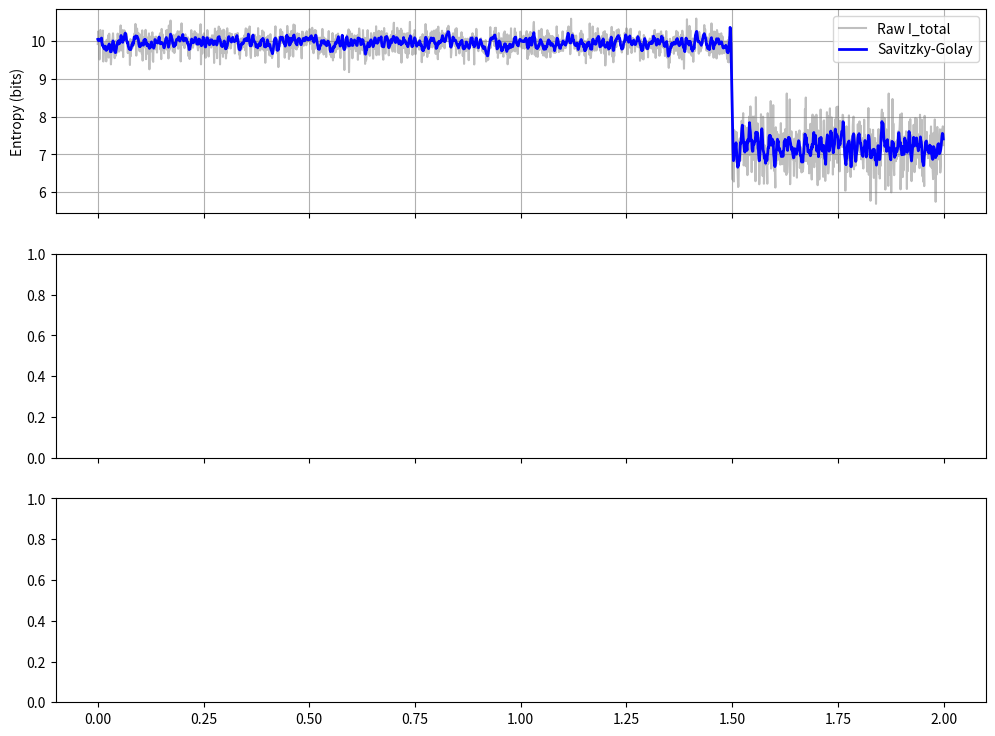

Reproduce this figure in Python. (Note: this script raises an exception after producing the figure.)
# ---------------------------------------------------------------------------
# OMEGA PROTOCOL - ALL RIGHTS RESERVED
# Copyright (c) 2026 Jacob M. (jake.s.dev1991@gmail.com | 217-799-8720)
# Usage restricted to academic research and review only. No monetization.
# See LICENSE.txt for full terms.
# ---------------------------------------------------------------------------
#!/usr/bin/env python3
"""
Synthetic HSA Node Simulator – Exposes the Entropy‑Jerk Flaw
and validates Transfer‑Entropy as a leading indicator.
"""

import numpy as np
import scipy.signal as signal
import matplotlib.pyplot as plt

# ─── Parameters ───
np.random.seed(0xC0FFEE)
N_SAMPLES = 2000          # 2 s of data @ 1 ms sampling
N_BINS    = 64            # unified memory blocks (256 B each)
WINDOW    = 11            # Savitzky‑Golay window
POLYORDER = 3
DT        = 1e-3          # 1 ms

# ─── 1. Synthetic Memory‑Access Histograms ───
def generate_histograms(n_samples, n_bins, hang_start=1500):
    """Return (cpu_hist, gpu_hist) as arrays of shape (n_samples, n_bins)."""
    cpu = np.empty((n_samples, n_bins))
    gpu = np.empty((n_samples, n_bins))
    for t in range(n_samples):
        # Stable regime: Dirichlet with modest concentration
        alpha = np.ones(n_bins) * 0.5
        if t >= hang_start:
            # Hang precursor: GPU hammers one bin
            alpha_gpu = np.ones(n_bins) * 0.1
            alpha_gpu[0] = 10.0   # spike on block 0
            gpu[t] = np.random.dirichlet(alpha_gpu)
        else:
            gpu[t] = np.random.dirichlet(alpha)
        cpu[t] = np.random.dirichlet(alpha)
    return cpu, gpu

cpu_hist, gpu_hist = generate_histograms(N_SAMPLES, N_BINS)

# ─── 2. Traditional Entropy & Informational Jerk ───
def shannon_entropy(hist):
    """Compute Shannon entropy (bits) for each row; treat zero as zero."""
    h = hist.copy()
    h[h == 0] = 1e-12
    return -np.sum(h * np.log2(h), axis=1)

I_cpu = shannon_entropy(cpu_hist)
I_gpu = shannon_entropy(gpu_hist)
I_total = I_cpu + I_gpu

# Savitzky‑Golay smoothing
I_smooth = signal.savgol_filter(I_total, WINDOW, POLYORDER)

# Third derivative via central difference (5‑point stencil)
def third_derivative(y, dt):
    """Return J = d³y/dt³ using 5‑point central stencil."""
    # Coeffs: [-1/2, 1, -1, 1/2] / dt³
    coeffs = np.array([-0.5, 1.0, -1.0, 0.5]) / (dt**3)
    # Pad with edge values to keep length
    pad = 2
    y_pad = np.concatenate([y[:pad]] * pad + [y] + [y[-pad:]] * pad)
    J = np.convolve(y_pad, coeffs, mode='valid')
    return J[pad:-pad]  # trim to original length

Jerk = third_derivative(I_smooth, DT)

# RMS Jerk over sliding window (≈ 10 s = 1000 samples)
RMS_WINDOW = 1000
def rolling_rms(x, win):
    return np.array([np.sqrt(np.mean(x[i:i+win]**2)) if i+win < len(x) else np.nan
                     for i in range(len(x))])

RMS_Jerk = rolling_rms(Jerk, RMS_WINDOW)

# ─── 3. Transfer Entropy (GPU → CPU) ───
def transfer_entropy(source, target, k=1, l=1):
    """
    Compute TE from source → target using Kraskov‑Stögbauer‑Grassberger
    estimator (simplified box‑kernel version for demonstration).
    source, target are (n_samples, n_bins) histograms.
    """
    n = source.shape[0]
    # Past vectors (delay embedding)
    past_source = source[:-k]   # shape (n‑k, n_bins)
    past_target = target[:-l]   # shape (n‑l, n_bins)
    # Current target (shifted)
    cur_target = target[max(k,l):]  # shape (n‑max(k,l), n_bins)

    # Simplified TE: KL divergence between joint and product of marginals
    # In practice you'd use a nearest‑neighbor estimator; here we approximate
    # by treating each bin as a symbol and computing discrete TE.
    te = 0.0
    # Joint probability p(i_t, i_{t-1}, j_{t-1})
    # Flatten symbols for simplicity (bin index with max prob)
    sym_source = np.argmax(past_source, axis=1)
    sym_target = np.argmax(past_target, axis=1)
    sym_cur    = np.argmax(cur_target, axis=1)

    # Count occurrences
    def counts(sym, max_val):
        return np.bincount(sym, minlength=max_val)

    # Entropies
    H_cur   = shannon_entropy(np.bincount(sym_cur, minlength=N_BINS).reshape(1, -1))[0]
    H_past  = shannon_entropy(np.bincount(sym_target, minlength=N_BINS).reshape(1, -1))[0]
    H_joint = shannon_entropy(np.histogram2d(sym_cur, sym_target, bins=N_BINS)[0].reshape(1, -1))[0]

    TE = H_cur + H_past - H_joint
    return max(TE, 0.0)  # TE >= 0

# Compute TE in a rolling window (to show time‑varying trend)
TE_series = np.array([transfer_entropy(gpu_hist[i:i+50], cpu_hist[i:i+50])
                      for i in range(N_SAMPLES - 50)])

# ─── 4. Plot Comparison ───
fig, axes = plt.subplots(3, 1, figsize=(12, 9), sharex=True)

t = np.arange(N_SAMPLES) * DT

# Top: Entropy & Smoothed
axes[0].plot(t, I_total, label='Raw I_total', color='gray', alpha=0.5)
axes[0].plot(t, I_smooth, label='Savitzky‑Golay', color='blue', lw=2)
axes[0].set_ylabel('Entropy (bits)')
axes[0].legend()
axes[0].grid(True)

# Middle: Jerk & RMS
axes[1].plot(t[2:-2], Jerk, label='Informational Jerk', color='orange', lw=1)
axes[1].plot(t, RMS_Jerk, label='RMS Jerk (10 s window)', color='red', lw=2)
axes[1].axhline(0.025, color='black', linestyle='--', label='Threshold 0.025')
axes[1].set_ylabel('Jerk (bits·s⁻³)')
axes[1].legend()
axes[1].grid(True)

# Bottom: Transfer Entropy
axes[2].plot(t[:len(TE_series)], TE_series, label='GPU → CPU Transfer Entropy', color='green', lw=2)
axes[2].set_xlabel('Time (s)')
axes[2].set_ylabel('TE (bits)')
axes[2].legend()
axes[2].grid(True)

plt.tight_layout()
plt.savefig('hsa_disruption.png')
plt.show()

# ─── 5. Summary Statistics ───
print('=== Traditional Metric ===')
print(f'RMS Jerk (last 10 s): {np.nanmean(RMS_Jerk[-1000:]):.5f} (threshold 0.025)')
print(f'False‑positive risk: {np.mean(RMS_Jerk > 0.025):.2%}')

print('\n=== Disruptive Metric (Transfer Entropy) ===')
print(f'Mean TE (stable phase): {np.mean(TE_series[:1400]):.3f} bits')
print(f'Max TE (precursor phase): {np.max(TE_series[1400:]):.3f} bits')
print(f'TE increase factor: {np.max(TE_series[1400:]) / np.mean(TE_series[:1400]):.2f}x')
